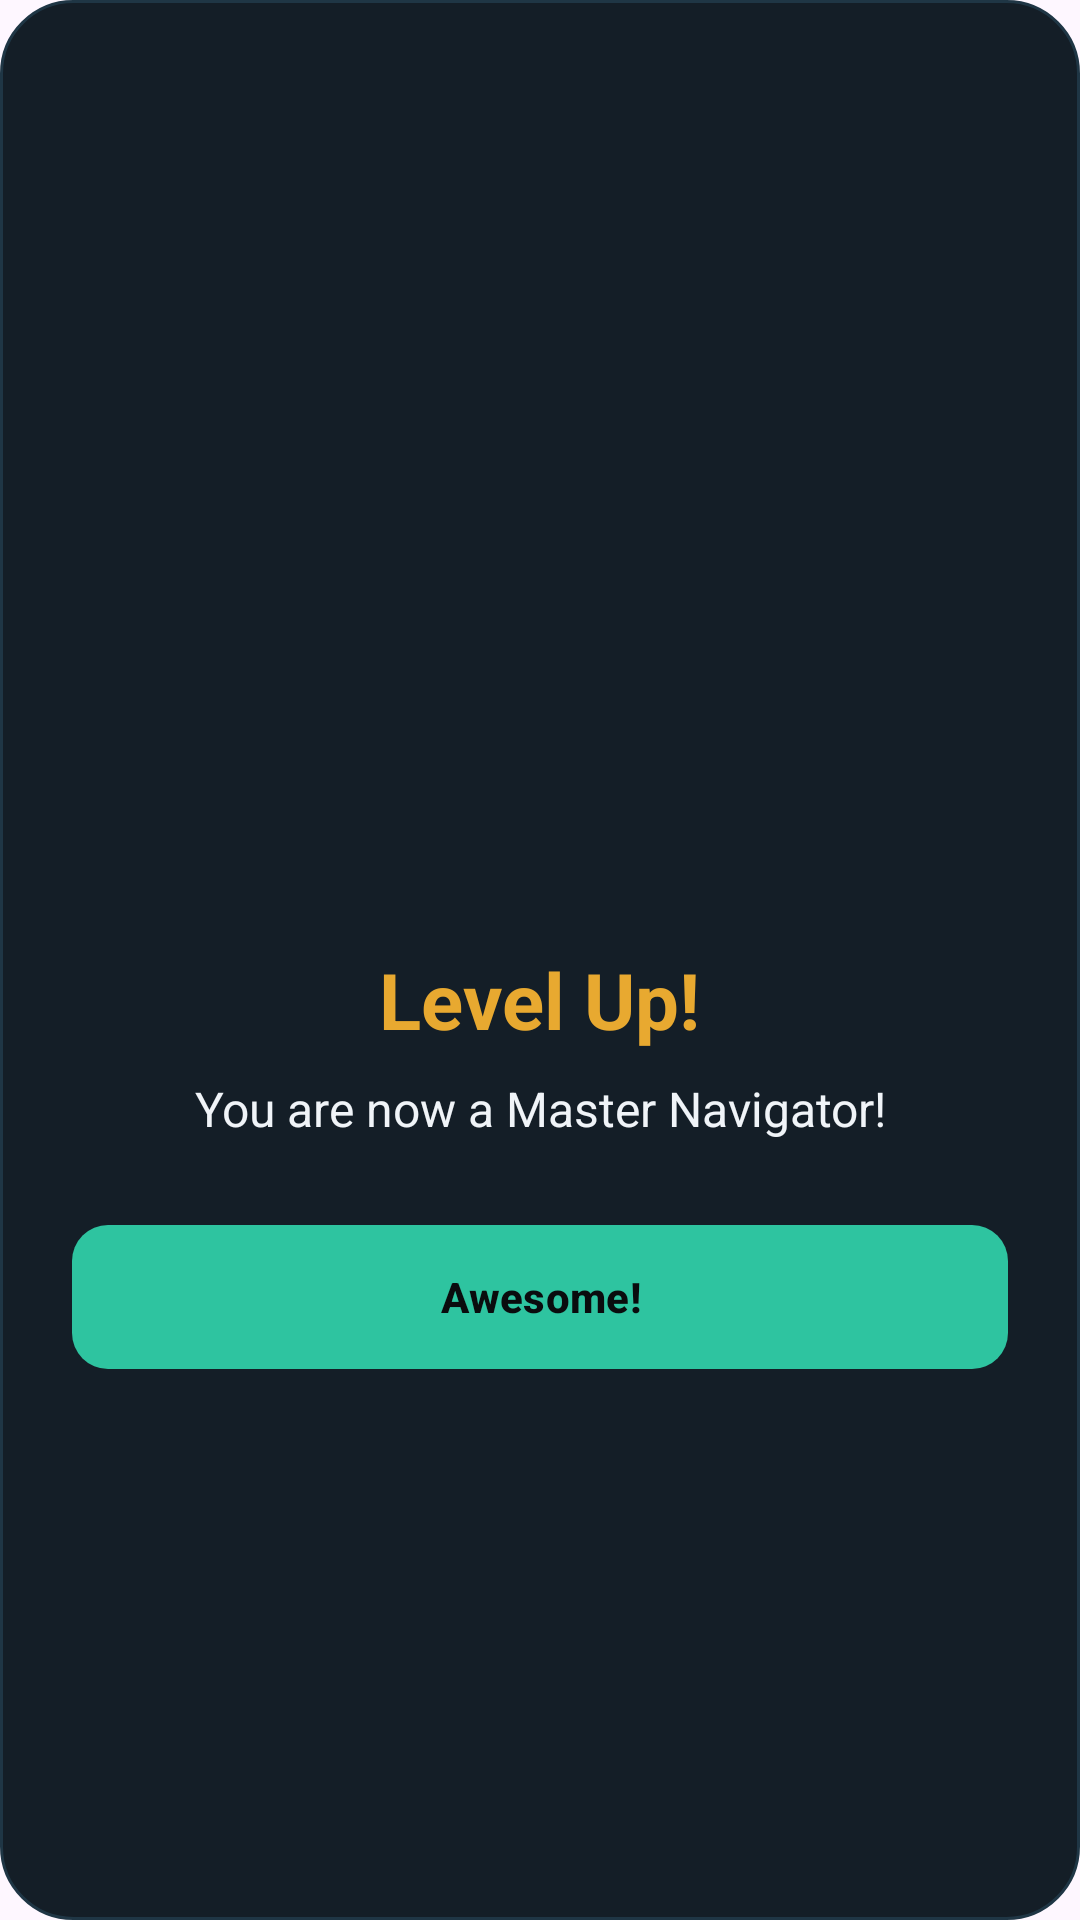

Here is an Android app screen rendered from its layout file. Give the layout XML and the strings, colors and styles it references.
<!-- AndroidManifest.xml: application theme Theme.Project_Mobile -->
<!-- res/layout/dialog_level_up.xml -->
<?xml version="1.0" encoding="utf-8"?>
<LinearLayout xmlns:android="http://schemas.android.com/apk/res/android"
    xmlns:app="http://schemas.android.com/apk/res-auto"
    android:layout_width="match_parent"
    android:layout_height="wrap_content"
    android:orientation="vertical"
    android:gravity="center"
    android:padding="24dp"
    android:background="@drawable/bg_panel_surface">

    <ImageView
        android:id="@+id/dialog_badge_image"
        android:layout_width="120dp"
        android:layout_height="120dp"
        android:src="@drawable/badge_gold" />

    <TextView
        android:id="@+id/dialog_title"
        android:layout_width="wrap_content"
        android:layout_height="wrap_content"
        android:layout_marginTop="16dp"
        android:text="@string/level_up_title"
        android:textColor="@color/zid_gold"
        android:textSize="26sp"
        android:textStyle="bold" />

    <TextView
        android:id="@+id/dialog_message"
        android:layout_width="wrap_content"
        android:layout_height="wrap_content"
        android:layout_marginTop="8dp"
        android:text="@string/level_up_default"
        android:textColor="@color/zid_text_primary"
        android:textSize="16sp"
        android:gravity="center" />

    <com.google.android.material.button.MaterialButton
        android:id="@+id/dialog_btn_ok"
        android:layout_width="match_parent"
        android:layout_height="56dp"
        android:layout_marginTop="24dp"
        android:text="@string/awesome"
        android:textColor="@color/zid_black"
        android:textStyle="bold"
        app:backgroundTint="@color/zid_teal"
        app:cornerRadius="12dp" />
</LinearLayout>
<!-- resources referenced by this layout -->
<resources>
  <color name="zid_black">#0A0C0E</color>
  <color name="zid_gold">#E8A930</color>
  <color name="zid_teal">#2EC4A0</color>
  <color name="zid_text_primary">#F0F4F8</color>
  <!-- drawable bg_panel_surface (drawable) -->
  <?xml version="1.0" encoding="utf-8"?>
  <shape xmlns:android="http://schemas.android.com/apk/res/android">
      <solid android:color="#141E27" />
      <corners android:radius="24dp" />
      <stroke
          android:width="1dp"
          android:color="#1F3645" />
  </shape>
  <string name="awesome">Awesome!</string>
  <string name="level_up_default">You are now a Master Navigator!</string>
  <string name="level_up_title">Level Up!</string>
  <style name="Theme.Project_Mobile" parent="Base.Theme.Project_Mobile" />
  <style name="Base.Theme.Project_Mobile" parent="Theme.Material3.DayNight.NoActionBar">
          <item name="colorPrimary">@color/teal_500</item>
          <item name="colorOnPrimary">@color/white</item>
          <item name="colorPrimaryContainer">@color/blue_900</item>
          <item name="colorOnPrimaryContainer">@color/white</item>
          <item name="colorSecondary">@color/blue_900</item>
          <item name="colorSurface">@color/surface_light</item>
          <item name="colorOnSurface">@color/text_primary</item>
          <item name="colorSurfaceContainer">@color/white</item>
          <item name="android:statusBarColor">@android:color/transparent</item>
          <item name="android:navigationBarColor">@android:color/transparent</item>
          <item name="android:windowLightStatusBar">true</item>
          <item name="android:windowLightNavigationBar">true</item>
      </style>
  <color name="teal_500">#20C997</color>
  <color name="white">#FFFFFFFF</color>
  <color name="blue_900">#12344D</color>
  <color name="surface_light">#F5F8FB</color>
  <color name="text_primary">#0E2233</color>
</resources>
